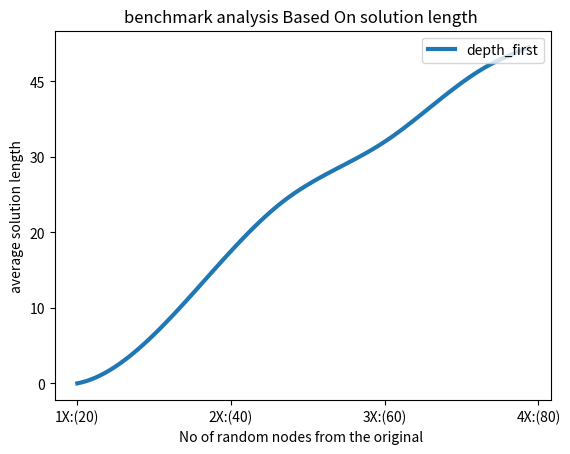

Generate this figure with matplotlib:
from scipy.interpolate import make_interp_spline
from scipy.interpolate import make_interp_spline
import matplotlib.pyplot as plt
import numpy as np


y_dfs = np.array([0,5,12,16,21,25,35,40,44])
x_dfs = np.array([0, 10, 20, 30, 40, 50, 60, 70,80])
X_Y_dfs = make_interp_spline(x_dfs, y_dfs)
Xdfs_new= np.linspace(x_dfs.min(), y_dfs.max(), 100)
Ydfs_new = X_Y_dfs(Xdfs_new)
 


fig = plt.figure()
ax = fig.add_subplot(1, 1, 1)
plt.plot(Xdfs_new, Ydfs_new,color='tab:blue' ,label='depth_first' ,linewidth = 3)

y = np.array([0,5,10,15,20,25])
x = np.array([0,15,30,45])

my_xticks = ['1X:(20)','2X:(40)','3X:(60)','4X:(80)']
my_yticks = [0,10,20,30,45,45]
plt.xticks(x, my_xticks)
plt.yticks(y, my_yticks)

plt.plot(1,2)
ax.legend('depth-first','breadth-first')
ax.legend('djekstra','A-star')
leg = ax.legend()
ax.legend(loc='upper right', frameon=True)


plt.xlabel('No of random nodes from the original ')
plt.ylabel('average solution length')
ax.set_title('benchmark analysis Based On solution length ')
plt.show()